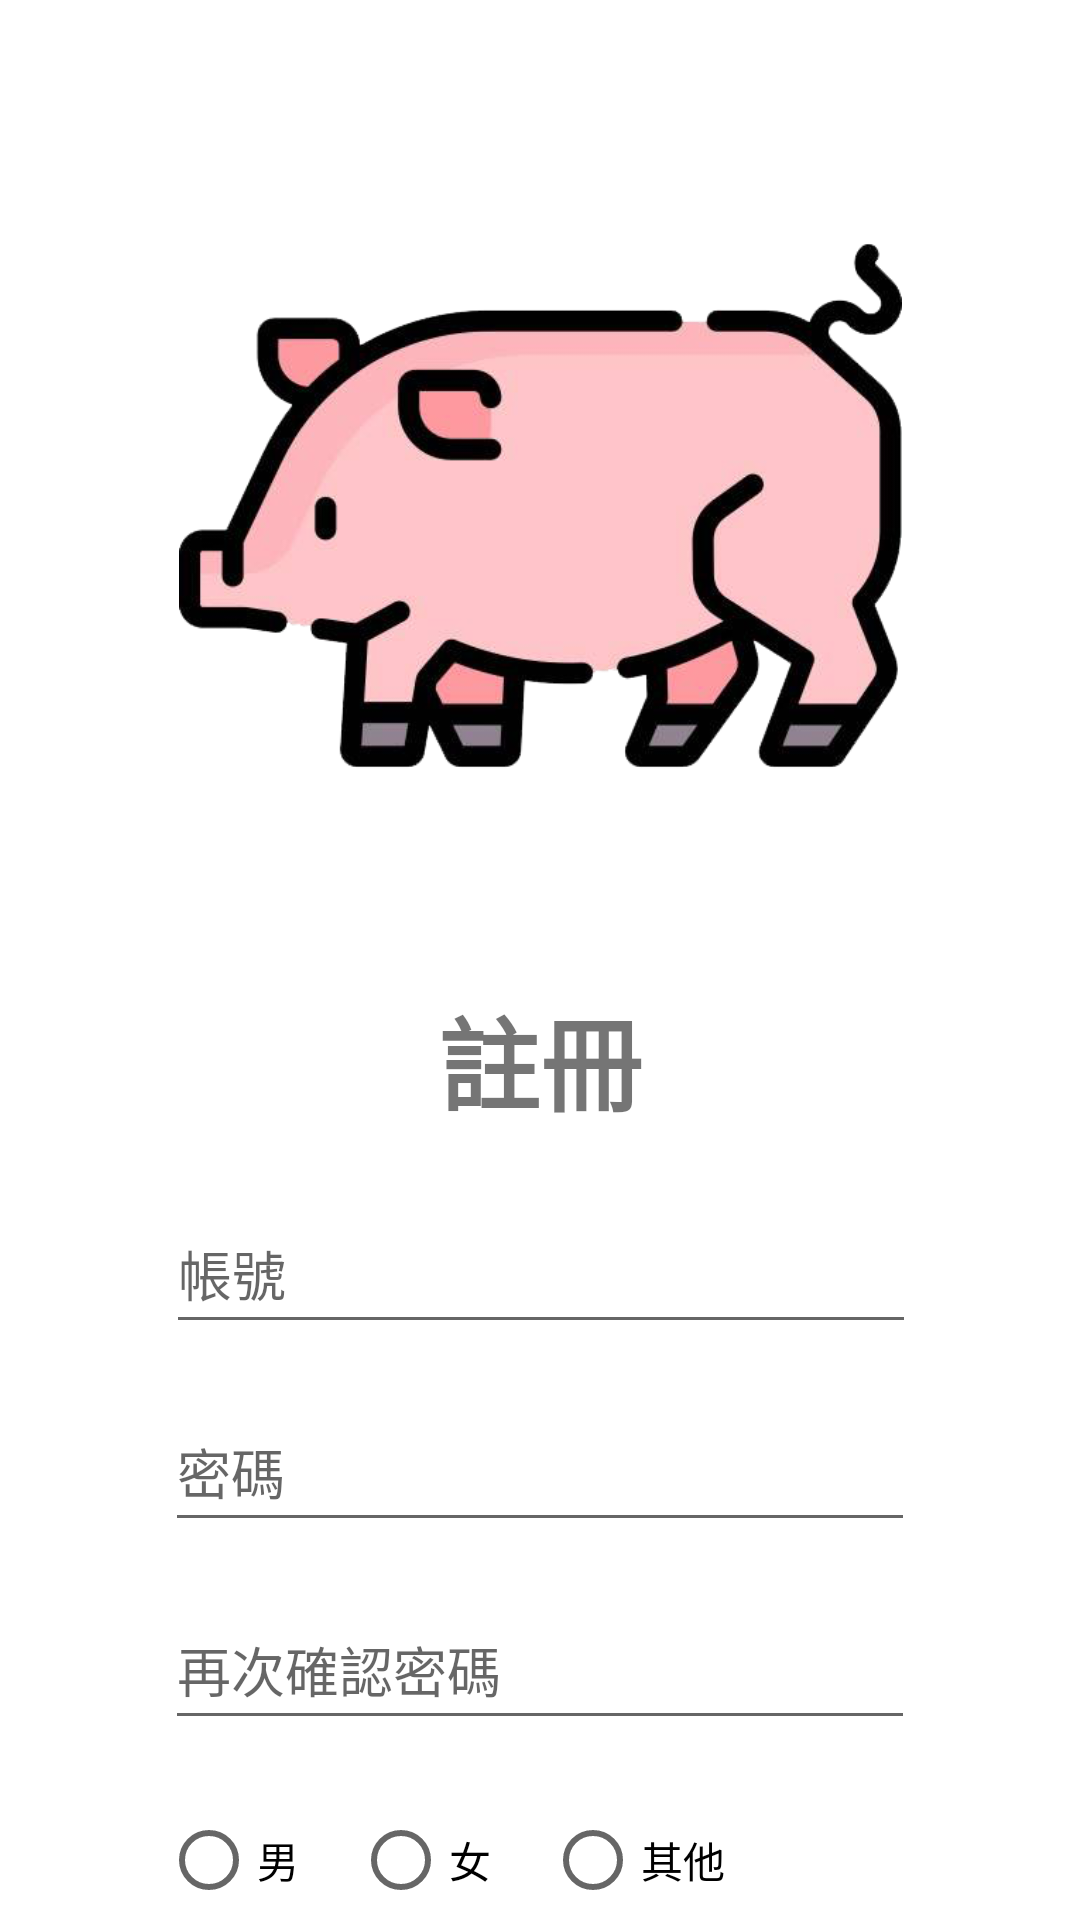

This screen was rendered from an Android layout file. Write that file and the resources it references.
<!-- AndroidManifest.xml: application theme Theme.Pork -->
<!-- res/layout/fragment_register.xml -->
<?xml version="1.0" encoding="utf-8"?>
<androidx.constraintlayout.widget.ConstraintLayout xmlns:android="http://schemas.android.com/apk/res/android"
    xmlns:app="http://schemas.android.com/apk/res-auto"
    xmlns:tools="http://schemas.android.com/tools"
    android:layout_width="match_parent"
    android:layout_height="match_parent">

    <EditText
        android:id="@+id/accudent"
        android:layout_width="250dp"
        android:layout_height="50dp"
        android:layout_marginTop="20dp"
        android:layout_marginBottom="8dp"
        android:ems="10"
        android:hint="帳號"
        android:inputType="text"
        app:layout_constraintBottom_toTopOf="@+id/password"
        app:layout_constraintEnd_toEndOf="parent"
        app:layout_constraintHorizontal_bias="0.503"
        app:layout_constraintStart_toStartOf="parent"
        app:layout_constraintTop_toBottomOf="@+id/textView2" />

    <EditText
        android:id="@+id/password"
        android:layout_width="250dp"
        android:layout_height="50dp"
        android:layout_marginTop="8dp"
        android:layout_marginBottom="8dp"
        android:ems="10"
        android:hint="密碼"
        android:inputType="textPassword"
        android:textSize="18sp"
        app:layout_constraintBottom_toTopOf="@+id/comfirm_password"
        app:layout_constraintEnd_toEndOf="parent"
        app:layout_constraintHorizontal_bias="0.5"
        app:layout_constraintStart_toStartOf="parent"
        app:layout_constraintTop_toBottomOf="@+id/accudent" />

    <TextView
        android:id="@+id/textView2"
        android:layout_width="134dp"
        android:layout_height="57dp"
        android:layout_marginTop="32dp"
        android:gravity="bottom|center"
        android:text="註冊"
        android:textSize="34sp"
        android:textStyle="bold"
        app:layout_constraintEnd_toEndOf="parent"
        app:layout_constraintStart_toStartOf="parent"
        app:layout_constraintTop_toBottomOf="@+id/imageView7" />

    <ImageView
        android:id="@+id/imageView7"
        android:layout_width="255dp"
        android:layout_height="241dp"
        android:layout_marginTop="48dp"
        app:layout_constraintEnd_toEndOf="parent"
        app:layout_constraintStart_toStartOf="parent"
        app:layout_constraintTop_toTopOf="parent"
        app:srcCompat="@drawable/login_image" />

    <EditText
        android:id="@+id/comfirm_password"
        android:layout_width="250dp"
        android:layout_height="50dp"
        android:layout_marginTop="8dp"
        android:layout_marginBottom="8dp"
        android:ems="10"
        android:hint="再次確認密碼"
        android:inputType="textPassword"
        app:layout_constraintBottom_toTopOf="@+id/radioGroup"
        app:layout_constraintEnd_toEndOf="parent"
        app:layout_constraintStart_toStartOf="parent"
        app:layout_constraintTop_toBottomOf="@+id/password" />

    <RadioGroup
        android:id="@+id/radioGroup"
        android:layout_width="253dp"
        android:layout_height="50dp"
        android:layout_marginTop="8dp"
        android:layout_marginBottom="8dp"
        android:orientation="horizontal"
        app:layout_constraintBottom_toTopOf="@+id/birthdayDate"
        app:layout_constraintEnd_toEndOf="parent"
        app:layout_constraintStart_toStartOf="parent"
        app:layout_constraintTop_toBottomOf="@+id/comfirm_password">

        <RadioButton
            android:id="@+id/maleButton"
            android:layout_width="wrap_content"
            android:layout_height="wrap_content"
            android:text="男"
            tools:layout_editor_absoluteX="81dp" />

        <RadioButton
            android:id="@+id/femaleButton"
            android:layout_width="wrap_content"
            android:layout_height="wrap_content"
            android:layout_marginLeft="16dp"
            android:text="女"
            app:layout_constraintStart_toEndOf="@+id/maleButton" />

        <RadioButton
            android:id="@+id/otherButton"
            android:layout_width="wrap_content"
            android:layout_height="wrap_content"
            android:layout_marginLeft="16dp"
            android:text="其他"
            tools:layout_editor_absoluteY="583dp" />
    </RadioGroup>

    <EditText
        android:id="@+id/birthdayDate"
        android:layout_width="250dp"
        android:layout_height="50dp"
        android:layout_marginTop="8dp"
        android:layout_marginBottom="8dp"
        android:ems="10"
        android:hint="生日"
        android:inputType="date"
        app:layout_constraintBottom_toTopOf="@+id/numberPhone"
        app:layout_constraintEnd_toEndOf="parent"
        app:layout_constraintStart_toStartOf="parent"
        app:layout_constraintTop_toBottomOf="@+id/radioGroup" />

    <EditText
        android:id="@+id/numberPhone"
        android:layout_width="250dp"
        android:layout_height="50dp"
        android:layout_marginTop="8dp"
        android:layout_marginBottom="8dp"
        android:ems="10"
        android:hint="電話"
        android:inputType="phone"
        app:layout_constraintBottom_toTopOf="@+id/EmailAddress"
        app:layout_constraintEnd_toEndOf="parent"
        app:layout_constraintStart_toStartOf="parent"
        app:layout_constraintTop_toBottomOf="@+id/birthdayDate" />

    <EditText
        android:id="@+id/EmailAddress"
        android:layout_width="250dp"
        android:layout_height="50dp"
        android:layout_marginTop="8dp"
        android:layout_marginBottom="24dp"
        android:ems="10"
        android:hint="Email"
        android:inputType="textEmailAddress"
        app:layout_constraintBottom_toTopOf="@+id/registerbutton"
        app:layout_constraintEnd_toEndOf="parent"
        app:layout_constraintStart_toStartOf="parent"
        app:layout_constraintTop_toBottomOf="@+id/numberPhone" />

    <Button
        android:id="@+id/registerbutton"
        android:layout_width="250dp"
        android:layout_height="wrap_content"
        android:layout_marginTop="48dp"
        android:text="註冊"
        app:layout_constraintEnd_toEndOf="parent"
        app:layout_constraintHorizontal_bias="0.502"
        app:layout_constraintStart_toStartOf="parent"
        app:layout_constraintTop_toBottomOf="@+id/EmailAddress" />


</androidx.constraintlayout.widget.ConstraintLayout>
<!-- resources referenced by this layout -->
<resources>
  <!-- drawable login_image: png bitmap (drawable, 96272 bytes) -->
  <style name="Theme.Pork" parent="Theme.MaterialComponents.DayNight.DarkActionBar">
          
          <item name="colorPrimary">@color/purple_500</item>
          <item name="colorPrimaryVariant">@color/purple_700</item>
          <item name="colorOnPrimary">@color/white</item>
          
          <item name="colorSecondary">@color/teal_200</item>
          <item name="colorSecondaryVariant">@color/teal_700</item>
          <item name="colorOnSecondary">@color/black</item>
          
          <item name="android:statusBarColor" tools:targetApi="21">?attr/colorPrimaryVariant</item>
          
      </style>
  <color name="purple_500">#FFCC81</color>
  <color name="purple_700">#FF3700B3</color>
  <color name="white">#FFFFFFFF</color>
  <color name="teal_200">#FF03DAC5</color>
  <color name="teal_700">#FF018786</color>
  <color name="black">#FF000000</color>
</resources>
